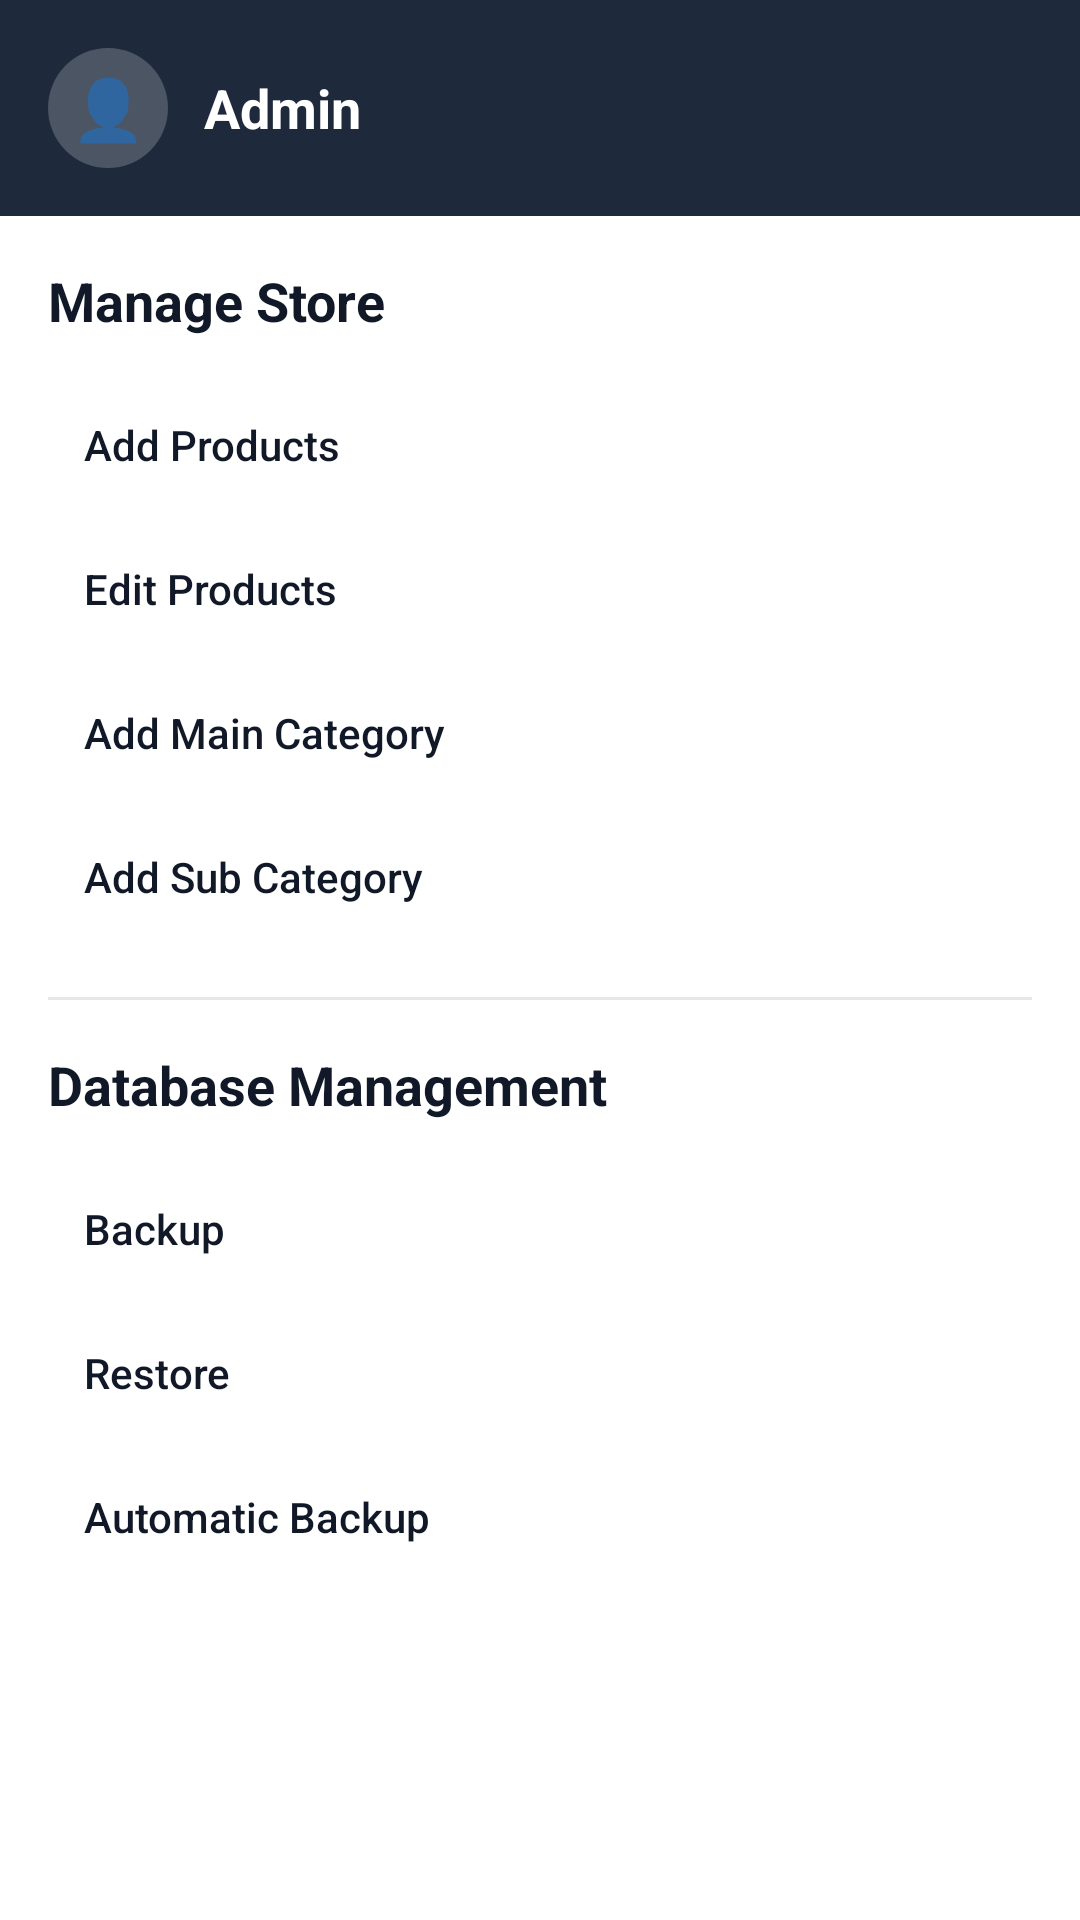

Write the Android layout XML for this screen, with the resource values it uses.
<!-- AndroidManifest.xml: application theme Theme.ShoeStore -->
<!-- res/layout/drawer_menu.xml -->
<?xml version="1.0" encoding="utf-8"?>
<LinearLayout xmlns:android="http://schemas.android.com/apk/res/android"
    android:layout_width="320dp"
    android:layout_height="match_parent"
    android:background="@color/white"
    android:orientation="vertical"
    android:clickable="true"
    android:focusable="true">

    
    <LinearLayout
        android:layout_width="match_parent"
        android:layout_height="wrap_content"
        android:background="@color/slate_800"
        android:orientation="horizontal"
        android:padding="16dp"
        android:gravity="center_vertical">

        <TextView
            android:layout_width="40dp"
            android:layout_height="40dp"
            android:background="@drawable/avatar_bg"
            android:gravity="center"
            android:text="👤"
            android:textSize="20sp"/>

        <TextView
            android:layout_width="wrap_content"
            android:layout_height="wrap_content"
            android:layout_marginStart="12dp"
            android:text="@string/admin"
            android:textColor="@color/white"
            android:textSize="18sp"
            android:textStyle="bold"/>
    </LinearLayout>

    <ScrollView
        android:layout_width="match_parent"
        android:layout_height="match_parent">

        <LinearLayout
            android:layout_width="match_parent"
            android:layout_height="wrap_content"
            android:orientation="vertical"
            android:padding="16dp">

            
            <TextView
                android:layout_width="wrap_content"
                android:layout_height="wrap_content"
                android:text="@string/manage_store"
                android:textStyle="bold"
                android:textSize="18sp"
                android:textColor="@color/gray_900"
                android:layout_marginBottom="12dp"/>

            <Button
                android:id="@+id/menuAddProducts"
                android:layout_width="match_parent"
                android:layout_height="wrap_content"
                android:background="@drawable/menu_item_bg"
                android:text="@string/add_products"
                android:textAlignment="textStart"
                android:paddingHorizontal="12dp"
                android:paddingVertical="8dp"
                android:textAllCaps="false"
                android:textColor="@color/gray_900"/>

            <Button
                android:id="@+id/menuEditProducts"
                android:layout_width="match_parent"
                android:layout_height="wrap_content"
                android:background="@drawable/menu_item_bg"
                android:text="@string/edit_products"
                android:textAlignment="textStart"
                android:paddingHorizontal="12dp"
                android:paddingVertical="8dp"
                android:textAllCaps="false"
                android:textColor="@color/gray_900"/>

            <Button
                android:id="@+id/menuAddMainCategory"
                android:layout_width="match_parent"
                android:layout_height="wrap_content"
                android:background="@drawable/menu_item_bg"
                android:text="@string/add_main_category"
                android:textAlignment="textStart"
                android:paddingHorizontal="12dp"
                android:paddingVertical="8dp"
                android:textAllCaps="false"
                android:textColor="@color/gray_900"/>

            <Button
                android:id="@+id/menuAddSubCategory"
                android:layout_width="match_parent"
                android:layout_height="wrap_content"
                android:background="@drawable/menu_item_bg"
                android:text="@string/add_sub_category"
                android:textAlignment="textStart"
                android:paddingHorizontal="12dp"
                android:paddingVertical="8dp"
                android:textAllCaps="false"
                android:textColor="@color/gray_900"/>

            
            <View
                android:layout_width="match_parent"
                android:layout_height="1dp"
                android:background="@color/gray_200"
                android:layout_marginVertical="16dp"/>

            
            <TextView
                android:layout_width="wrap_content"
                android:layout_height="wrap_content"
                android:text="@string/database_management"
                android:textStyle="bold"
                android:textSize="18sp"
                android:textColor="@color/gray_900"
                android:layout_marginBottom="12dp"/>

            <Button
                android:id="@+id/menuBackup"
                android:layout_width="match_parent"
                android:layout_height="wrap_content"
                android:background="@drawable/menu_item_bg"
                android:text="@string/backup"
                android:textAlignment="textStart"
                android:paddingHorizontal="12dp"
                android:paddingVertical="8dp"
                android:textAllCaps="false"
                android:textColor="@color/gray_900"/>

            <Button
                android:id="@+id/menuRestore"
                android:layout_width="match_parent"
                android:layout_height="wrap_content"
                android:background="@drawable/menu_item_bg"
                android:text="@string/restore"
                android:textAlignment="textStart"
                android:paddingHorizontal="12dp"
                android:paddingVertical="8dp"
                android:textAllCaps="false"
                android:textColor="@color/gray_900"/>

            <Button
                android:id="@+id/menuAutoBackup"
                android:layout_width="match_parent"
                android:layout_height="wrap_content"
                android:background="@drawable/menu_item_bg"
                android:text="@string/automatic_backup"
                android:textAlignment="textStart"
                android:paddingHorizontal="12dp"
                android:paddingVertical="8dp"
                android:textAllCaps="false"
                android:textColor="@color/gray_900"/>
        </LinearLayout>
    </ScrollView>
</LinearLayout>
<!-- resources referenced by this layout -->
<resources>
  <color name="gray_200">#E5E7EB</color>
  <color name="gray_900">#111827</color>
  <color name="slate_800">#1E293B</color>
  <color name="white">#FFFFFFFF</color>
  <!-- drawable avatar_bg (drawable) -->
  <?xml version="1.0" encoding="utf-8"?>
  <shape xmlns:android="http://schemas.android.com/apk/res/android">
      <solid android:color="@color/gray_600"/>
      <corners android:radius="20dp"/>
  </shape>
  <!-- drawable menu_item_bg (drawable) -->
  <?xml version="1.0" encoding="utf-8"?>
  <selector xmlns:android="http://schemas.android.com/apk/res/android">
      <item android:state_pressed="true">
          <shape android:shape="rectangle">
              <solid android:color="@color/gray_100"/>
              <corners android:radius="4dp"/>
          </shape>
      </item>
      <item>
          <shape android:shape="rectangle">
              <solid android:color="@android:color/transparent"/>
              <corners android:radius="4dp"/>
          </shape>
      </item>
  </selector>
  <string name="add_main_category">Add Main Category</string>
  <string name="add_products">Add Products</string>
  <string name="add_sub_category">Add Sub Category</string>
  <string name="admin">Admin</string>
  <string name="automatic_backup">Automatic Backup</string>
  <string name="backup">Backup</string>
  <string name="database_management">Database Management</string>
  <string name="edit_products">Edit Products</string>
  <string name="manage_store">Manage Store</string>
  <string name="restore">Restore</string>
  <style name="Theme.ShoeStore" parent="Theme.MaterialComponents.DayNight.DarkActionBar">
          <item name="colorPrimary">@color/primary_orange</item>
          <item name="colorPrimaryVariant">@color/orange_600</item>
          <item name="colorOnPrimary">@color/white</item>
          <item name="colorSecondary">@color/slate_800</item>
          <item name="colorSecondaryVariant">@color/gray_700</item>
          <item name="colorOnSecondary">@color/white</item>
          <item name="android:statusBarColor">@color/slate_800</item>
          <item name="android:windowLightStatusBar">false</item>
      </style>
  <color name="gray_600">#4B5563</color>
  <color name="gray_100">#F3F4F6</color>
  <color name="primary_orange">#F97316</color>
  <color name="orange_600">#EA580C</color>
  <color name="gray_700">#374151</color>
</resources>
